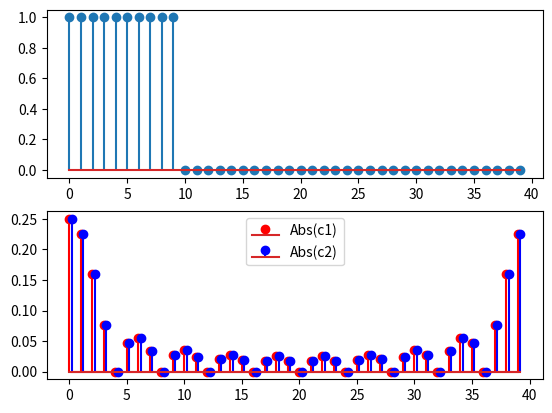

Python code for this plot:
import numpy as np
import matplotlib.pyplot as plt


def x_k(k: int, N: int) -> np.ndarray[complex]:
    return np.exp(
        1j * 2 * np.pi * k * np.arange(N) / N
    )


N = 40
x = np.zeros(N)
x[: N // 4] += np.ones(N // 4)

c1 = np.array(
    [
        (x * x_k(kk, N).conj()).sum() / N
        for kk in range(N)
    ]
)
F = np.array([x_k(kk, N) for kk in range(N)]).T
c2 = F.conj().T.dot(x) / N

plt.subplot(211)
plt.stem(x)

plt.subplot(212)
plt.stem(
    np.arange(N),
    np.abs(c1),
    linefmt="r",
    label="Abs(c1)",
)
plt.stem(
    np.arange(N) + 0.2,
    np.abs(c2),
    linefmt="b",
    label="Abs(c2)",
)
plt.legend()
plt.show()
